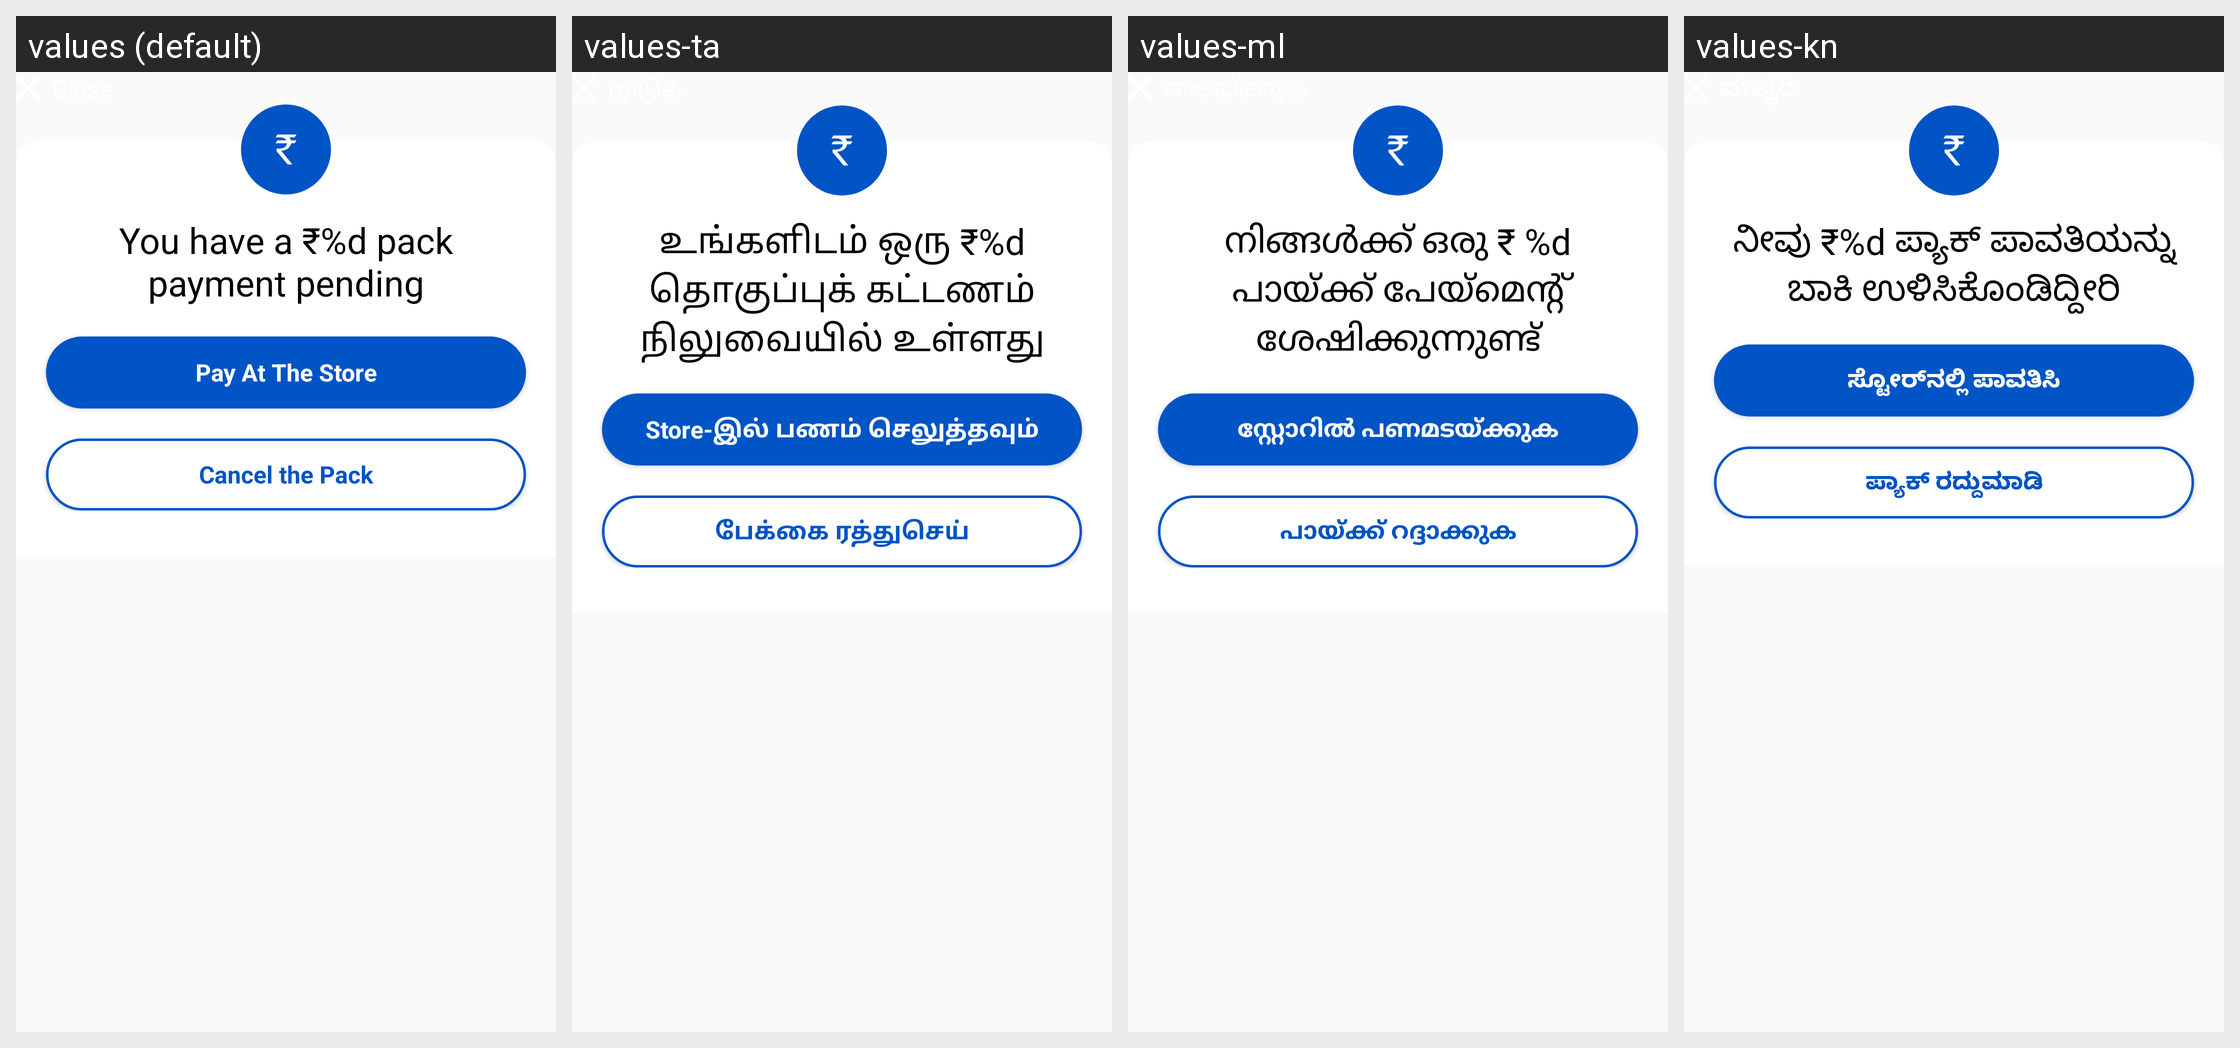

The same Android screen rendered under several of its app's locales, left to right. List the strings drawn on it with the default value and each locale's translation.
Android screen res/layout/bottom_sheet_pay_at_store.xml rendered under 4 locales, left to right: values (default), values-ta, values-ml, values-kn. Device: Nexus 5 (rendered at 1080×1920; each locale shown at half size, 540×960, under a caption strip naming it); theme Theme.AppTheme.
Other locales in the repository, not shown: values-as, values-bn, values-gu, values-hi, values-kok, values-mr, values-or, values-pa, values-te.
Strings drawn on this screen, with the default value and each locale's value (text and hints the layout hard-codes, and strings that could not be matched under every locale, appear in the picture but are not listed):

pending_pack_payment
  values: You have a ₹%d pack payment pending
  values-ta: உங்களிடம் ஒரு ₹%d தொகுப்புக் கட்டணம் நிலுவையில் உள்ளது
  values-ml: നിങ്ങൾക്ക് ഒരു ₹ %d പായ്ക്ക് പേയ്മെന്റ് ശേഷിക്കുന്നുണ്ട്
  values-kn: ನೀವು ₹%d ಪ್ಯಾಕ್ ಪಾವತಿಯನ್ನು ಬಾಕಿ ಉಳಿಸಿಕೊಂಡಿದ್ದೀರಿ

btn_pay_at_store
  values: Pay At The Store
  values-ta: Store-இல் பணம் செலுத்தவும்
  values-ml: സ്റ്റോറിൽ പണമടയ്ക്കുക
  values-kn: ಸ್ಟೋರ್‌ನಲ್ಲಿ ಪಾವತಿಸಿ

btn_cancel_pack
  values: Cancel the Pack
  values-ta: பேக்கை ரத்துசெய்
  values-ml: പായ്ക്ക് റദ്ദാക്കുക
  values-kn: ಪ್ಯಾಕ್ ರದ್ದುಮಾಡಿ
